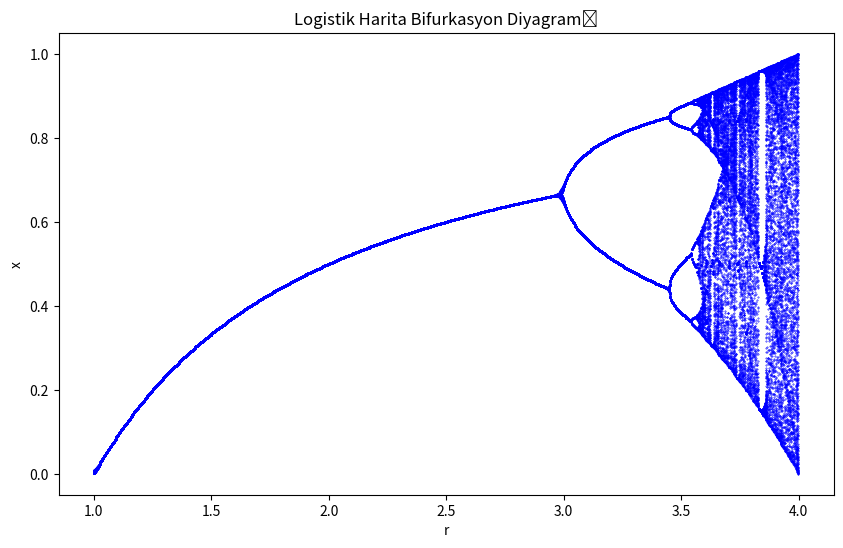

Reproduce this figure in Python.
import numpy as np
import matplotlib.pyplot as plt


def logistic_map(r, x):
    return r * x * (1 - x)

def bifurcation_diagram(r_values, x0, num_iterations, num_transient, num_points):
    bifurcation_points = []

    for r in r_values:
        x = x0
        for _ in range(num_transient):
            x = logistic_map(r, x)

        for _ in range(num_points):
            x = logistic_map(r, x)
            bifurcation_points.append([r, x])

    return np.array(bifurcation_points)

def plotter(r_min,r_max,num_r_values):
    r_values = np.linspace(r_min, r_max, num_r_values)  # r değerlerinin aralığı
    x0 = 0.5  # Başlangıç değeri
    num_iterations = 1000  # Her r için iterasyon sayısı
    num_transient = 100  # Transient sayısı
    num_points = 200  # Bifurkasyon noktası sayısı

    # Bifurkasyon diyagramını hesapla
    bifurcation_data = bifurcation_diagram(r_values, x0, num_iterations, num_transient, num_points)

    plt.figure(figsize=(10, 6))
    plt.scatter(bifurcation_data[:, 0], bifurcation_data[:, 1], s=0.5, c='b', marker='.')
    plt.xlabel('r')
    plt.ylabel('x')
    plt.title('Logistik Harita Bifurkasyon Diyagramı')
    plt.show()

plotter(1,5,1000)